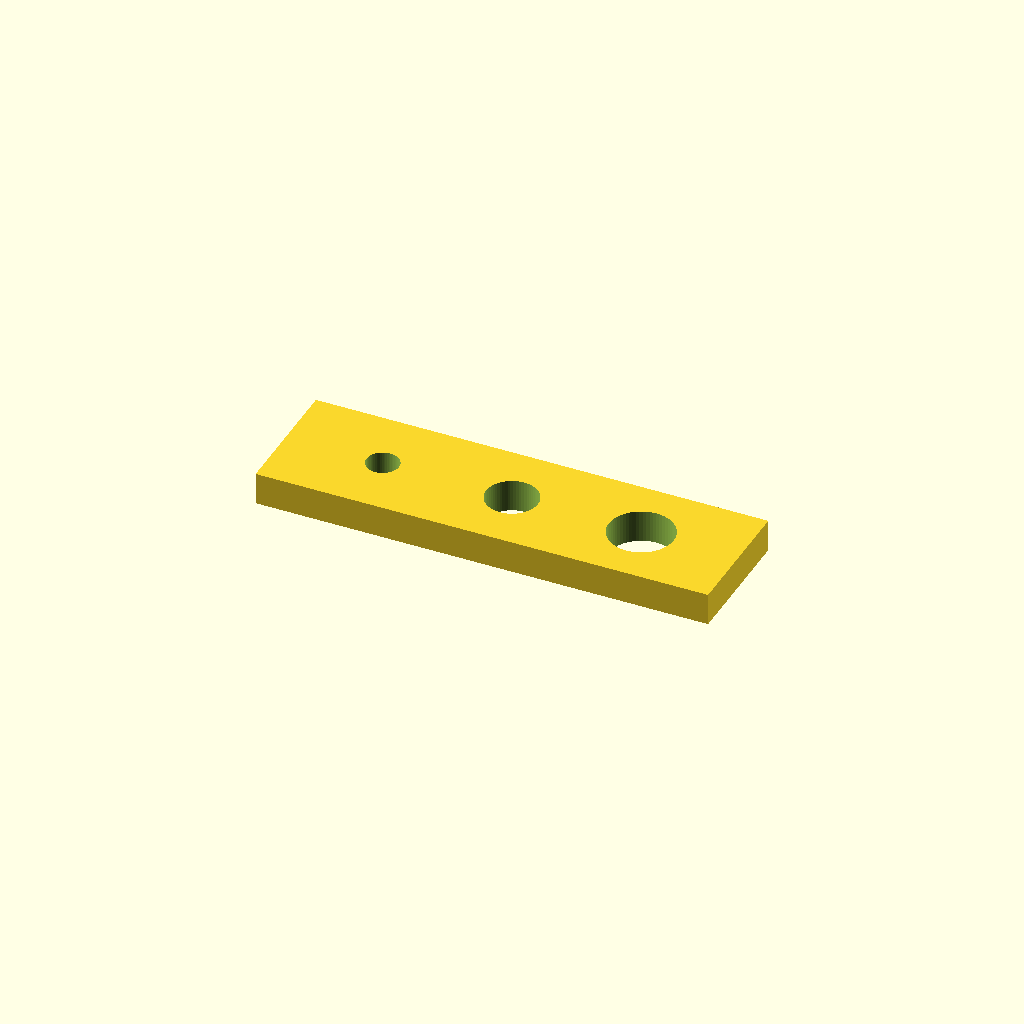
Cell 1 — every parameter at its default value.
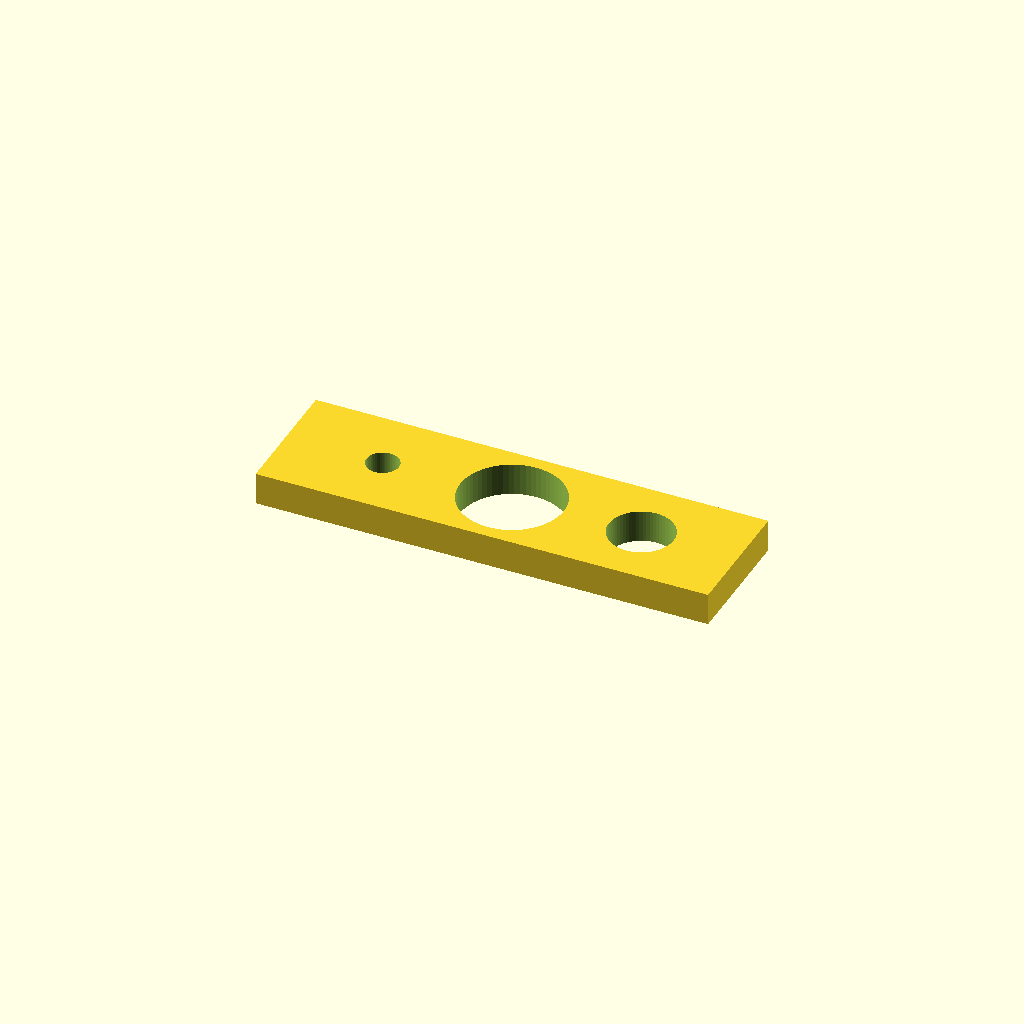
Cell 2: the same model with d_2 = 16.
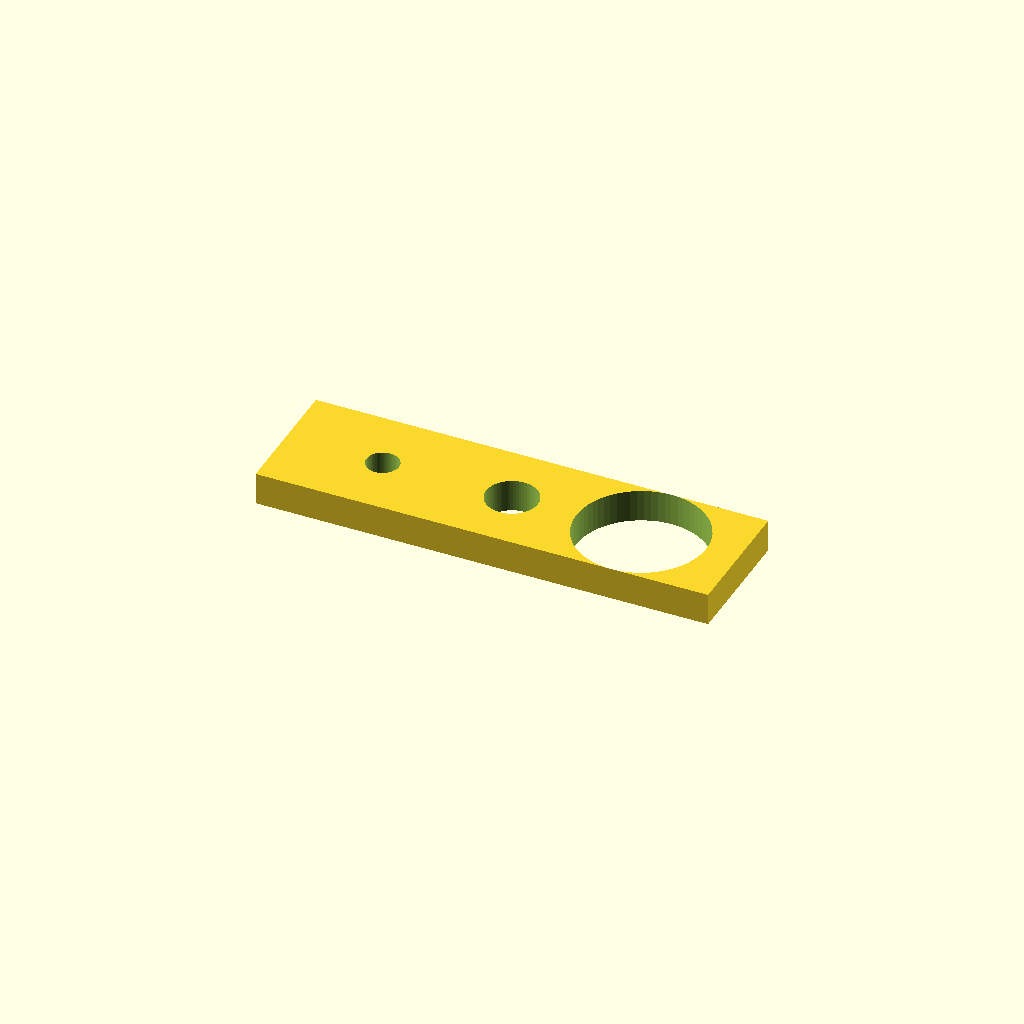
Cell 3: d_3 = 20 (everything else at default).
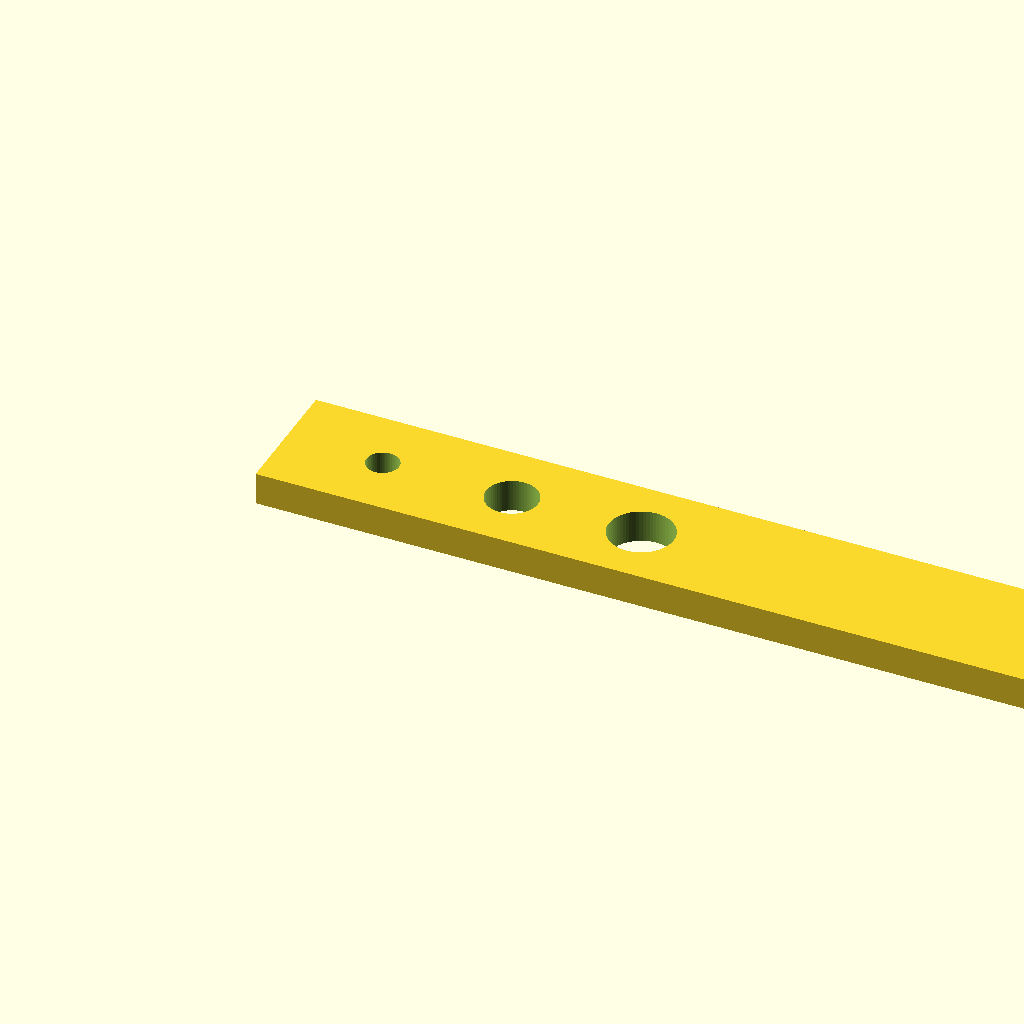
Cell 4 — plate_w set to 140, the other parameters unchanged.
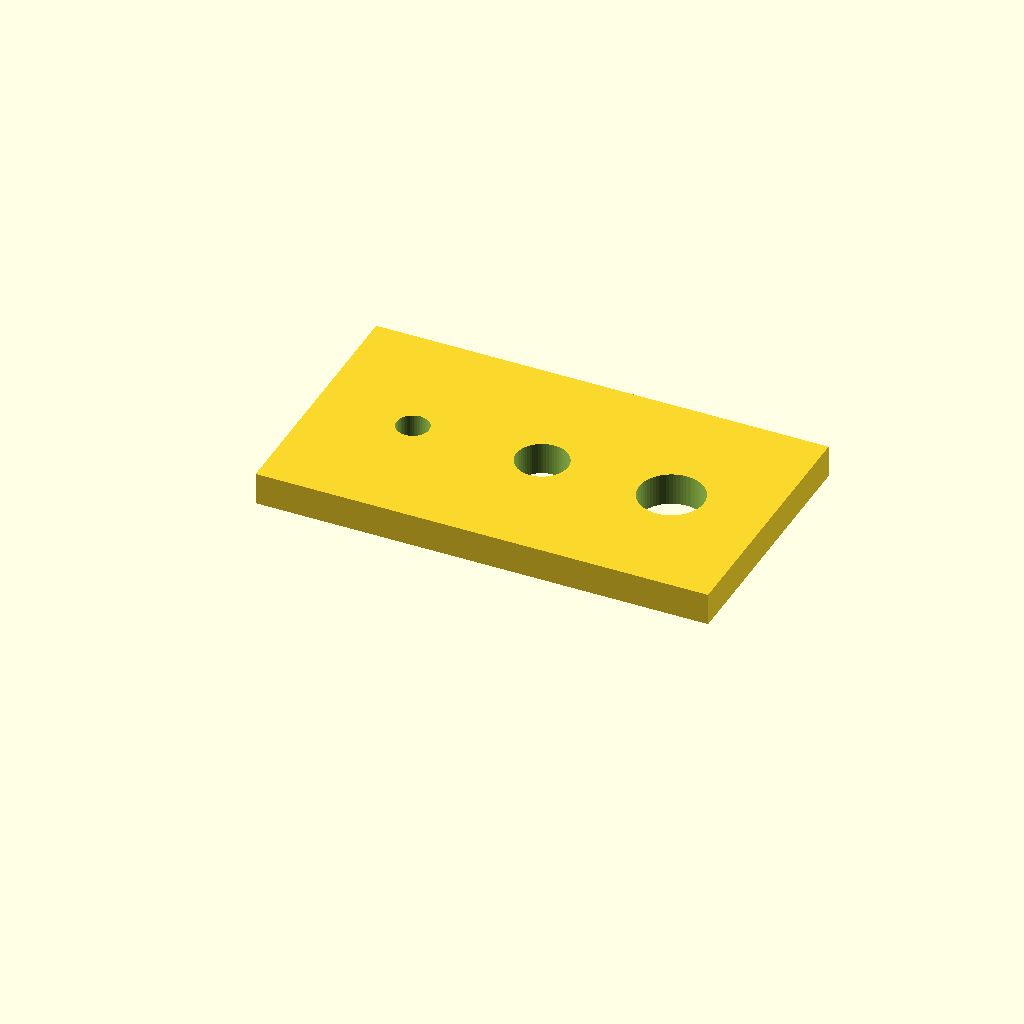
Cell 5 — plate_d set to 40, the other parameters unchanged.
One fixed orthographic camera (rotation 55°, 0°, 25°; colour scheme Cornfield) for every cell.
OpenSCAD source file assets/parts/hole-compensation.scad:
/*
	hole-compensation — 圆孔阵列 / 孔径补偿标定（5/8/10 mm）

	测什么
		一块 5 mm 厚板上开 5 / 8 / 10 mm 三个通孔。打出来用卡尺或塞规量
		**实际孔径**，差值就是这台机器在该孔径上的孔收缩量。

	怎么判读
		- 补偿量 = 设计孔径 - 实测孔径（通常为正值，FDM 上 0.1–0.3 mm 很常见）。
		- 三个孔径的收缩量不应该差太多；如果 5 mm 孔缩得特别多（>0.3），
		  是圆弧近似 + 层宽不足，换 $fn 更大或加流量能改善。
		- 把测得的补偿量填回 comp（或用 print3d_parts 传 params {"comp": 0.2}），
		  重新导出 → 孔直接画大，外轮廓不受影响。这比切片器里的
		  XY 尺寸补偿更准，因为那份补偿会连外轮廓一起放大。
		- 量孔用内测爪，量三个方向取平均；孔口的喇叭口（第一层塌陷）不要量进去。

	期望值（默认参数）
		STL 体积 6.258 cm³，包围盒 70.00 × 20.00 × 5.00 mm，单实体，水密。
		comp=0 时三个孔的模型直径就是 5 / 8 / 10 mm（$fn=64 正圆）。

	参数
		d_1..3      三个设计孔径 (mm)
		comp        统一加在孔径上的补偿量 (mm)：正值放大孔，负值缩小孔
		plate_w/d/h 板的宽 / 深 / 厚 (mm)
		margin_x    第一个孔中心距板左边缘 (mm)
		pitch       孔间距 (X)
		fn          圆周分段数（孔越小越要够，建议 >= 48）
*/

/* [设计孔径 (mm)] */
d_1 = 5;          // 小孔
d_2 = 8;          // 中孔
d_3 = 10;         // 大孔

/* [间隙补偿 (mm)] */
comp = 0;         // 正值把孔放大：量出缩 0.2 就填 0.2

/* [基板] */
plate_w = 70;     // X
plate_d = 20;     // Y
plate_h = 5;      // Z

/* [布局] */
margin_x = 15;    // 第一个孔中心 X
pitch = 20;       // 孔间距 (X)

/* [网格] */
fn = 64;

holes = [d_1, d_2, d_3];
n_holes = len(holes);

assert(min(holes) > 0, "孔径必须 > 0");
assert(comp > -1 && comp < 2, "comp 超出合理范围（-1 .. 2 mm）");
assert(margin_x + (n_holes - 1) * pitch < plate_w, "孔位超出板宽：加大 plate_w 或减小 pitch");

difference() {
	cube([plate_w, plate_d, plate_h]);
	for (i = [0:n_holes - 1]) {
		// 上下各多切 1 mm，保证通孔，不在板面留零厚度面
		translate([margin_x + i * pitch, plate_d / 2, -1])
			cylinder(h = plate_h + 2, d = holes[i] + comp, $fn = fn);
	}
}
Customizer parameters (derived from the source; name, type, default, range or options):
d_1: number, default 5
d_2: number, default 8
d_3: number, default 10
comp: number, default 0
plate_w: number, default 70
plate_d: number, default 20
plate_h: number, default 5
margin_x: number, default 15
pitch: number, default 20
fn: number, default 64
